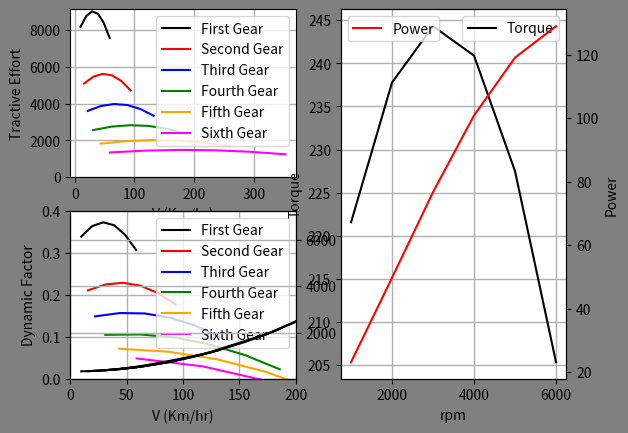

Write the Python code that produced this figure.
from decimal import Decimal
import matplotlib.pyplot as pt
import numpy as np
def taskCalculations():
    Pe=[23.2,49.8,76.75,100.9,119.1,129] #EnginePower
    Ne=[1000,2000,3000,4000,5000,6000]   #EngineTurns(rpm)
    Te=[]                                #EngineTorque
    V1=[];FA1=[];TE1=[];DF1=[];a1=[]     #V=Velocity
    V2=[];FA2=[];TE2=[];DF2=[];a2=[]     #TE=TractiveEffort
    V3=[];FA3=[];TE3=[];DF3=[];a3=[]     #DF=DynamicFactor
    V4=[];FA4=[];TE4=[];DF4=[];a4=[]     #a=Accleration
    V5=[];FA5=[];TE5=[];DF5=[];a5=[]
    V6=[];FA6=[];TE6=[];DF6=[];a6=[]
    
    GVW=24000; Cd=0.38
    #GVW=  rossVehicleMass; Cd= DragCoefficient
    Af=2.936; iF=4.25
    #Af= AirResistance; iF= DiffrentialReductionRatio
    rw=0.36865; p=1.225; z=0.95
    #rw= RadiusWheel; p= DensityOfAir; z= EfficiencyOfEngine
    fr=0.014; FR=fr*GVW;  
    #fr= RollingCoefficient #FR= RollingResistance
    ig=[3.359,2.095,1.485,1.056,0.754,0.556] 
    for i in range(len(Pe)): #TorquePower
        Te.insert(i,(round(((9550*Pe[i])/Ne[i]),2)))
    for i in range(len(Ne)): #First gear
        V1.insert(i,(round((0.377*Ne[i]*rw)/(ig[0]*iF),2)))
        FA1.insert(i,(round((0.5*p*Cd*Af*((5/18)*V1[i])**2),2)))
        TE1.insert(i,(round((Te[i]*z*ig[0]*iF)/rw,2)))
        DF1.insert(i,(round((TE1[i]-FA1[i])/GVW,3)))
        a1.insert(i,round(TE1[i]/(GVW/9.8),2))
    FT1=list(np.asarray(FA1)+FR) #FT= TotalResistance
    print("V1="+str(V1));print("FA1="+str(FA1));
    print("TE1="+str(TE1));print("DF1="+str(DF1));
    print("FT1="+str(FT1));print("Acc1="+str(a1))
    print("-------------------")
    for i in range(len(Ne)): #Second gear
        V2.insert(i,(round((0.377*Ne[i]*rw)/(ig[1]*iF),2)))
        FA2.insert(i,(round((0.5*p*Cd*Af*((5/18)*V2[i])**2),2)))
        TE2.insert(i,(round((Te[i]*z*ig[1]*iF)/rw,2)))
        DF2.insert(i,(round((TE2[i]-FA2[i])/GVW,3)))
        a2.insert(i,round(TE2[i]/(GVW/9.8),2))
    FT2=list(np.asarray(FA2)+FR)
    print("V2="+str(V2));print("FA2="+str(FA2));
    print("TE2="+str(TE2));print("DF2="+str(DF2));
    print("FT2="+str(FT2));print("Acc2="+str(a2))
    print("---------------------")
    for i in range(len(Ne)): #Third gear
        V3.insert(i,(round((0.377*Ne[i]*rw)/(ig[2]*iF),2)))
        FA3.insert(i,(round((0.5*p*Cd*Af*((5/18)*V3[i])**2),2)))
        TE3.insert(i,(round((Te[i]*z*ig[2]*iF)/rw,2)))
        DF3.insert(i,(round((TE3[i]-FA3[i])/GVW,3)))
        a3.insert(i,round(TE3[i]/(GVW/9.8),2))
    FT3=list(np.asarray(FA3)+FR)
    print("V3="+str(V3));print("FA3="+str(FA3));
    print("TE3="+str(TE3));print("DF3="+str(DF3));
    print("FT3="+str(FT3));print("Acc3="+str(a3))
    print("---------------------")
    for i in range(len(Ne)): #Fourth gear
        V4.insert(i,(round((0.377*Ne[i]*rw)/(ig[3]*iF),2)))
        FA4.insert(i,(round((0.5*p*Cd*Af*((5/18)*V4[i])**2),2)))
        TE4.insert(i,(round((Te[i]*z*ig[3]*iF)/rw,2)))
        DF4.insert(i,(round((TE4[i]-FA4[i])/GVW,3)))
        a4.insert(i,round(TE4[i]/(GVW/9.8),2))
    FT4=list(np.asarray(FA4)+FR)
    print("V4="+str(V4));print("FA4="+str(FA4));
    print("TE4="+str(TE4));print("DF4="+str(DF4));
    print("FT4="+str(FT4));print("Acc4="+str(a4))
    print("---------------------")
    for i in range(len(Ne)): #fifth gear
        V5.insert(i,(round((0.377*Ne[i]*rw)/(ig[4]*iF),2)))
        FA5.insert(i,(round((0.5*p*Cd*Af*((5/18)*V5[i])**2),2)))
        TE5.insert(i,(round((Te[i]*z*ig[4]*iF)/rw,2)))
        DF5.insert(i,(round((TE5[i]-FA5[i])/GVW,3)))
        a5.insert(i,round(TE5[i]/(GVW/9.8),2))
    FT5=list(np.asarray(FA5)+FR)
    print("V5="+str(V5));print("FA5="+str(FA5));
    print("TE5="+str(TE5));print("DF5="+str(DF5));
    print("FT5="+str(FT5));print("Acc5="+str(a5))
    print("---------------------")
    for i in range(len(Ne)): #sixth gear
        V6.insert(i,(round((0.377*Ne[i]*rw)/(ig[5]*iF),2)))
        FA6.insert(i,(round((0.5*p*Cd*Af*((5/18)*V6[i])**2),2)))
        TE6.insert(i,(round((Te[i]*z*ig[5]*iF)/rw,2)))
        DF6.insert(i,(round((TE6[i]-FA6[i])/GVW,3)))
        a6.insert(i,round(TE6[i]/(GVW/9.8),2))
    FT6=list(np.asarray(FA6)+FR)
    print("V6="+str(V6));print("FA6="+str(FA6));
    print("TE6="+str(TE6));print("DF6="+str(DF6));
    print("FT6="+str(FT6));print("Acc6="+str(a6))



    fig=pt.figure()
    fig.patch.set_facecolor("grey")
    
    TEV=fig.add_subplot(2,2,1)                  #Tractive Effort Graph
    TEV.plot(V1,TE1,"black",label="First Gear") #First Gear
    TEV.plot(V2,TE2,"red",label="Second Gear")  #Second Gear
    TEV.plot(V3,TE3,"blue",label="Third Gear")  #Third Gear
    TEV.plot(V4,TE4,"green",label="Fourth Gear")#Fourth Gear
    TEV.plot(V5,TE5,"orange",label="Fifth Gear")#Fifth Gear
    TEV.plot(V6,TE6,"magenta",label="Sixth Gear")#Sixth Gear
    TEV.set_xlabel('V (Km/hr)')
    TEV.set_ylabel("Tractive Effort")
    pt.grid(linewidth=1)
    pt.ylim([0,9100])
    pt.legend()

    DFV=fig.add_subplot(2,2,3)                  #Dynamic Factor Graph
    DFV.plot(V1,DF1,"black",label="First Gear") #First Gear
    DFV.plot(V2,DF2,"red",label="Second Gear")  #Second Gear
    DFV.plot(V3,DF3,"blue",label="Third Gear")  #Third Gear
    DFV.plot(V4,DF4,"green",label="Fourth Gear")#Fourth Gear
    DFV.plot(V5,DF5,"orange",label="Fifth Gear")#Fifth Gear
    DFV.plot(V6,DF6,"magenta",label="Sixth Gear")#Sixth Gear
    DFV.set_xlabel('V (Km/hr)')
    DFV.set_ylabel("Dynamic Factor")
    pt.ylim([0,0.4])
    pt.xlim([0,200])
    pt.grid(linewidth=1)
    pt.legend()

    FTV=DFV.twinx()
    FTV.plot(V1,FT1,"black")
    FTV.plot(V2,FT2,"black")
    FTV.plot(V3,FT3,"black")
    FTV.plot(V4,FT4,"black")
    FTV.plot(V5,FT5,"black")
    FTV.plot(V6,FT6,"black")
    FTV.set_ylabel("Total Resistance")
    pt.grid(linewidth=1)

    TorqueGraph=fig.add_subplot(1,2,2)          #TorquePowerGraph
    TorqueGraph.plot(Ne,Te,"black",label="Torque")
    TorqueGraph.set_xlabel('rpm')
    TorqueGraph.set_ylabel("Torque")
    pt.grid(linewidth=1)
    pt.legend()

    PowerGraph=TorqueGraph.twinx()              #TorquePowerGraph
    PowerGraph.plot(Ne,Pe,"red",label="Power")
    PowerGraph.set_ylabel("Power")
    pt.legend()
    pt.show()
taskCalculations()
